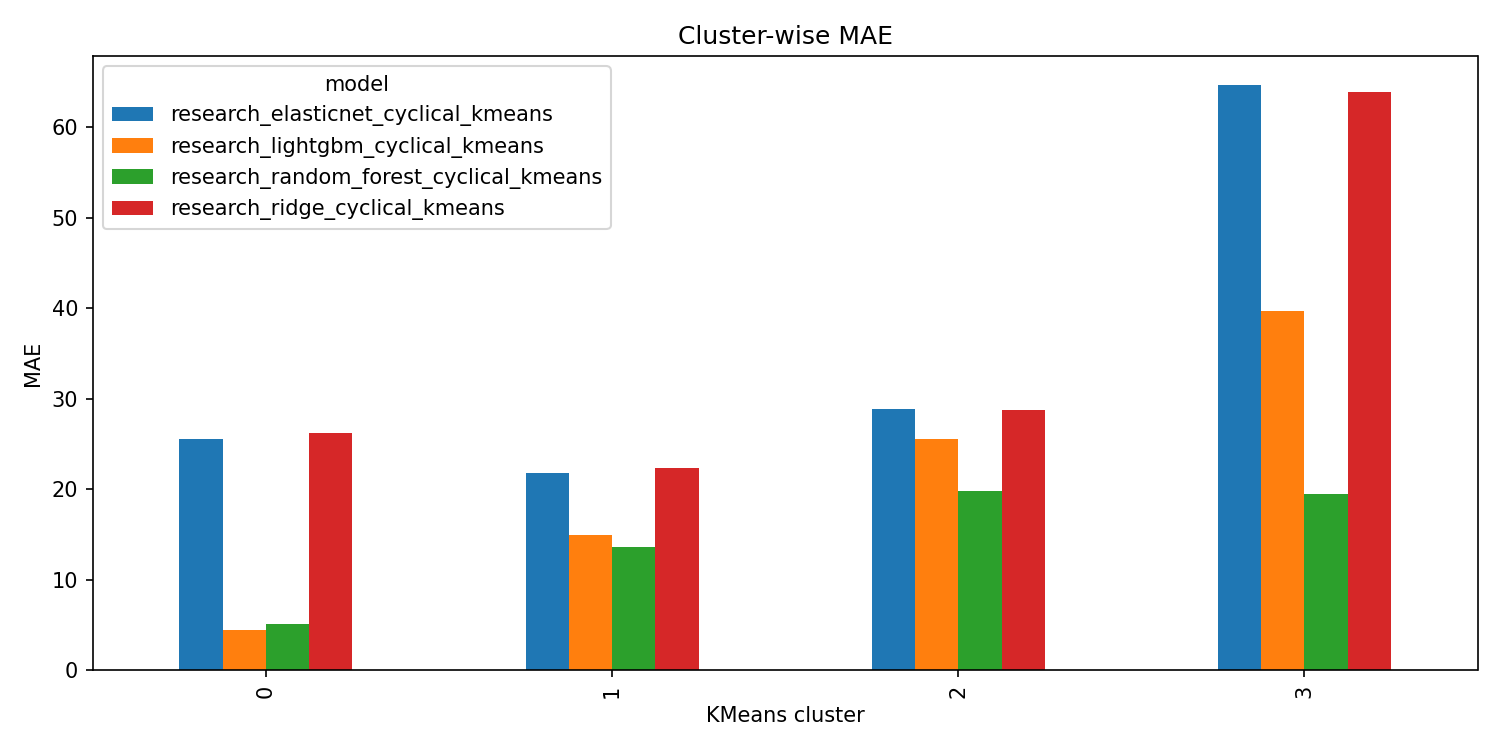

Values plotted in this chart, from the file beside it:
model, kmeans_cluster, abs_error
research_elasticnet_cyclical_kmeans, 0, 25.52
research_elasticnet_cyclical_kmeans, 1, 21.77
research_elasticnet_cyclical_kmeans, 2, 28.84
research_elasticnet_cyclical_kmeans, 3, 64.67
research_lightgbm_cyclical_kmeans, 0, 4.399
research_lightgbm_cyclical_kmeans, 1, 14.95
research_lightgbm_cyclical_kmeans, 2, 25.58
research_lightgbm_cyclical_kmeans, 3, 39.76
research_random_forest_cyclical_kmeans, 0, 5.135
research_random_forest_cyclical_kmeans, 1, 13.61
research_random_forest_cyclical_kmeans, 2, 19.79
research_random_forest_cyclical_kmeans, 3, 19.47
research_ridge_cyclical_kmeans, 0, 26.25
research_ridge_cyclical_kmeans, 1, 22.34
research_ridge_cyclical_kmeans, 2, 28.75
research_ridge_cyclical_kmeans, 3, 63.88
